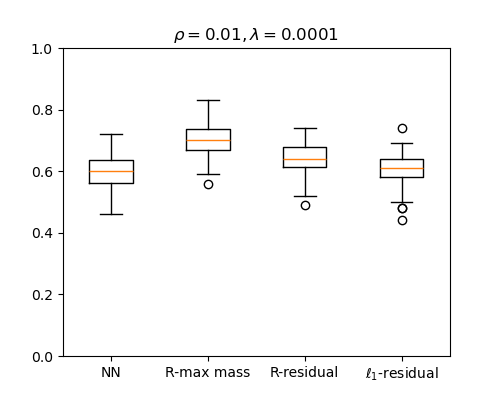

The data file committed next to this chart (first rows):
NN, R-max mass, R-residual, l1-residual
0.6, 0.71, 0.63, 0.48
0.59, 0.72, 0.65, 0.55
0.63, 0.79, 0.74, 0.67
0.6, 0.77, 0.72, 0.57
0.6, 0.74, 0.67, 0.61
0.61, 0.67, 0.56, 0.58
0.52, 0.72, 0.64, 0.69
0.57, 0.68, 0.63, 0.64
0.72, 0.77, 0.69, 0.61
0.58, 0.74, 0.71, 0.62
0.56, 0.69, 0.6, 0.58
0.68, 0.71, 0.68, 0.61
0.61, 0.75, 0.65, 0.66
0.64, 0.71, 0.68, 0.6
0.5, 0.61, 0.52, 0.5
0.67, 0.76, 0.69, 0.67
0.54, 0.56, 0.49, 0.44
0.51, 0.63, 0.65, 0.58
0.57, 0.67, 0.6, 0.56
0.53, 0.59, 0.59, 0.48
0.59, 0.68, 0.63, 0.63
0.58, 0.73, 0.7, 0.56
0.68, 0.72, 0.68, 0.65
0.58, 0.68, 0.62, 0.66
0.59, 0.62, 0.62, 0.64
0.6, 0.68, 0.65, 0.59
0.62, 0.83, 0.69, 0.6
0.52, 0.64, 0.57, 0.64
0.54, 0.62, 0.55, 0.58
0.54, 0.69, 0.57, 0.6
0.67, 0.71, 0.66, 0.66
0.66, 0.71, 0.63, 0.62
0.46, 0.63, 0.64, 0.64
0.48, 0.7, 0.62, 0.57
0.61, 0.64, 0.6, 0.59
0.64, 0.82, 0.7, 0.68
0.55, 0.69, 0.58, 0.54
0.62, 0.71, 0.68, 0.63
0.64, 0.8, 0.72, 0.74
0.58, 0.74, 0.62, 0.62
0.59, 0.7, 0.64, 0.58
0.64, 0.69, 0.61, 0.58
0.6, 0.66, 0.64, 0.65
0.69, 0.76, 0.74, 0.69
0.61, 0.63, 0.61, 0.59
0.48, 0.7, 0.62, 0.6
0.6, 0.65, 0.63, 0.61
0.68, 0.73, 0.72, 0.67
0.59, 0.69, 0.63, 0.64
0.72, 0.8, 0.71, 0.63
